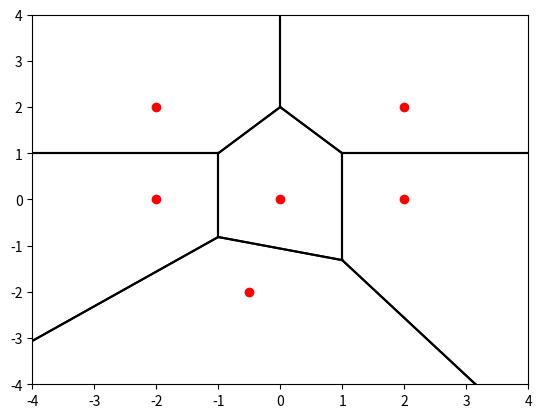

Recreate this plot in Python.
import matplotlib.pyplot as plt

points  = [(0,0), (2,0), (2,2), (-2, 0), (-2,2), (-0.5, -2)]
# Half plane can't be infinite in size so resort to very big
bigshape_constant = max(max([p[0] for p in points]), max([p[1] for p in points]), 10) * 100

# Comment: Really should be working with homogeneous coordinates in future projects like this, to represent lines points and intersections much easier. 

# Current Objective: Brute force drawing voronoi using half plane intersection, n^3 runtime
# Future Objective: Fortune's algorithm: https://en.wikipedia.org/wiki/Fortune%27s_algorithm

# Planning:
# For every point, draw the intersection of its halfplane with every other point, which result in it's cell.
# This is done by clipping polygons: https://en.wikipedia.org/wiki/Sutherland%E2%80%93Hodgman_algorithm

def draw_line(line):
    p1 = line.p1
    p2 = line.p2
    plt.plot([p1[0], p2[0]], [p1[1], p2[1]], color='black')

def draw_point(p):
    plt.plot([p[0]],[p[1]], 'ro')

def add_points(p1, p2):
    return (p1[0]+p2[0], p1[1]+p2[1])

def subtract_points(p1, p2):
    return (p1[0]-p2[0], p1[1]-p2[1])

def dot_product(v1, v2):
    output = 0
    for i in range(len(v1)):
        output += v1[i] * v2[i]
    return output

def cross_product(v1, v2):
    return v1[0] * v2[1] - v1[1] * v2[0]

# Whether p is left, on, or right of l using cross product. 
# >0 is left, =0 is on, <0 is right
def left_of_line(l, p):
    return (l.p2[0] - l.p1[0])*(p[1] - l.p1[1]) - (l.p2[1] - l.p1[1])*(p[0] - l.p1[0]) > 0

class line:
    p1 = (0,0)
    p2 = (0,0)
    
    def __init__(self, p1, p2):
        self.p1 = p1
        self.p2 = p2
    
    # y = a + mx
    def a(self):
        return (self.p1[1] - self.p1[0]*self.slope())

    def midpoint(self):
        return ((self.p1[0]+self.p2[0])/2, (self.p1[1]+self.p2[1])/2)
    
    def slope(self):
        if self.p1[0] == self.p2[0]:
            return float("inf")
        return (self.p2[1]-self.p1[1])/(self.p2[0]-self.p1[0])
    
    def bisector(self):
        if self.slope() == 0:
            return (line((self.midpoint()[0], -bigshape_constant), (self.midpoint()[0], bigshape_constant)))

        perp = -1/self.slope()

        left_point = (self.midpoint()[0] - bigshape_constant, self.midpoint()[1] - bigshape_constant * perp)
        right_point = (self.midpoint()[0] + bigshape_constant, self.midpoint()[1] + bigshape_constant * perp)
        return line(left_point, right_point)

    def intersect(self, other: "line"):
        if self.slope() == other.slope():
            return None

        if other.slope() == float("inf"):
            x = other.p1[0]
            y = self.a() + self.slope()*x
        elif self.slope() == float("inf"):
            x = self.p1[0]
            y = other.a() + other.slope()*x
        else:  
            x = (other.a() - self.a())/(self.slope() - other.slope()) 
            y = self.a() + self.slope()*x
        return (x,y)
    


class polygon:
    def __init__(self, vertices):
        self.vertices = vertices

def draw_voronoi_for_p(point):
    c = bigshape_constant
    poly = polygon([(c,c), (-c,c), (-c,-c), (c,-c)])

    for other in points:
        if other == point:
            continue
        

        bisector = line(point, other).bisector()
        
        new_vertices = []
        if len(poly.vertices) == 0:
            continue

        p_prev = poly.vertices[-1]
        
        # Determine which side of bisector the site point is on
        prev_in = (left_of_line(bisector, p_prev) == left_of_line(bisector, point))

        # Sutherland-Hodgman clipping
        for p_curr in poly.vertices:
            curr_in = (left_of_line(bisector, p_curr) == left_of_line(bisector, point))
            
            if curr_in:
                if not prev_in:
                    intersection = bisector.intersect(line(p_prev, p_curr))
                    if intersection:
                        new_vertices.append(intersection)
                new_vertices.append(p_curr)
            elif prev_in:
                intersection = bisector.intersect(line(p_prev, p_curr))
                if intersection:
                    new_vertices.append(intersection)
            
            p_prev = p_curr
            prev_in = curr_in
            
        poly.vertices = new_vertices

    for i in range(len(poly.vertices)):
        p1 = poly.vertices[i]
        p2 = poly.vertices[(i+1)%len(poly.vertices)]
        
        draw_line(line(p1, p2))

                        
for point in points:
    draw_voronoi_for_p(point)

    draw_point(point)
    

xs = [p[0] for p in points]
ys = [p[1] for p in points]

cx = (min(xs) + max(xs)) / 2
cy = (min(ys) + max(ys)) / 2

span = max(max(xs) - min(xs), max(ys) - min(ys), 1)

plt.xlim(cx - span, cx + span)
plt.ylim(cy - span, cy + span)

# plt.axis('off')
plt.show()



